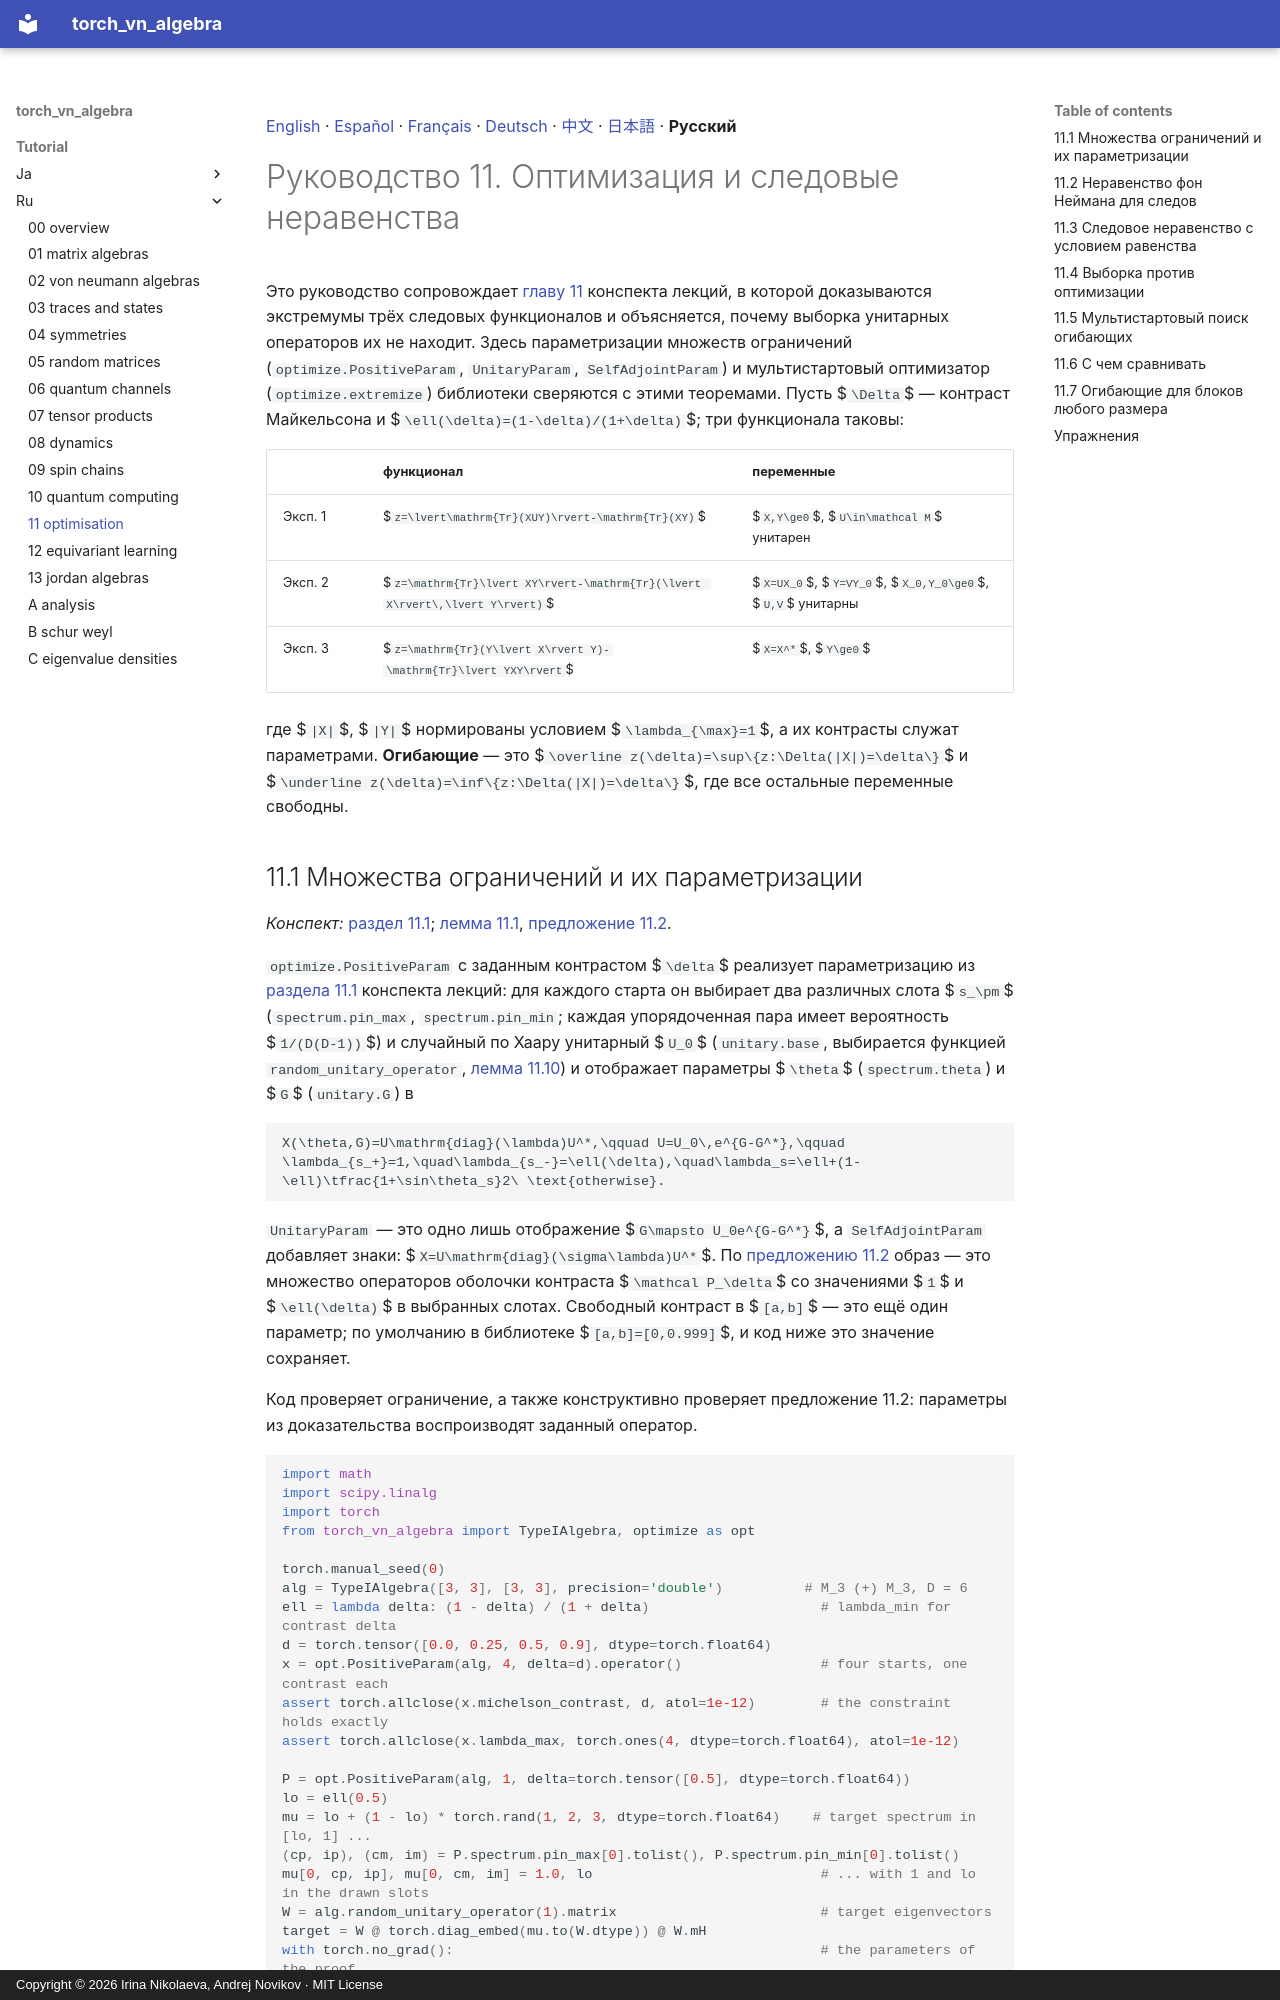

repository: andre-a-no/von_neumann_type_i · page: tutorial/ru/11_optimisation/index.html · generator: mkdocs · copyright: Copyright © 2026 Irina Nikolaeva, Andrej Novikov · MIT License

[English](../11_optimisation.md) · [Español](../es/11_optimisation.md) · [Français](../fr/11_optimisation.md) · [Deutsch](../de/11_optimisation.md) · [中文](../zh/11_optimisation.md) · [日本語](../ja/11_optimisation.md) · **Русский**

# Руководство 11. Оптимизация и следовые неравенства

Это руководство сопровождает [главу 11](../../lecture_notes/ru/11_optimisation.md) конспекта лекций, в которой доказываются экстремумы трёх следовых
функционалов и объясняется, почему выборка унитарных операторов их не находит. Здесь параметризации множеств ограничений
(`optimize.PositiveParam`, `UnitaryParam`, `SelfAdjointParam`) и мультистартовый оптимизатор (`optimize.extremize`)
библиотеки сверяются с этими теоремами. Пусть $`\Delta`$ — контраст Майкельсона и $`\ell(\delta)=(1-\delta)/(1+\delta)`$;
три функционала таковы:

| | функционал | переменные |
|---|---|---|
| Эксп. 1 | $`z=\lvert\mathrm{Tr}(XUY)\rvert-\mathrm{Tr}(XY)`$ | $`X,Y\ge0`$, $`U\in\mathcal M`$ унитарен |
| Эксп. 2 | $`z=\mathrm{Tr}\lvert XY\rvert-\mathrm{Tr}(\lvert X\rvert\,\lvert Y\rvert)`$ | $`X=UX_0`$, $`Y=VY_0`$, $`X_0,Y_0\ge0`$, $`U,V`$ унитарны |
| Эксп. 3 | $`z=\mathrm{Tr}(Y\lvert X\rvert Y)-\mathrm{Tr}\lvert YXY\rvert`$ | $`X=X^*`$, $`Y\ge0`$ |

где $`|X|`$, $`|Y|`$ нормированы условием $`\lambda_{\max}=1`$, а их контрасты служат параметрами. **Огибающие** — это
$`\overline z(\delta)=\sup\{z:\Delta(|X|)=\delta\}`$ и $`\underline z(\delta)=\inf\{z:\Delta(|X|)=\delta\}`$, где все остальные
переменные свободны.

<a id="s-11-1"></a>

## 11.1 Множества ограничений и их параметризации

*Конспект:* [раздел 11.1](../../lecture_notes/ru/11_optimisation.md#s-11-1); [лемма 11.1](../../lecture_notes/ru/11_optimisation.md#r-11-1), [предложение 11.2](../../lecture_notes/ru/11_optimisation.md#r-11-2).

`optimize.PositiveParam` с заданным контрастом $`\delta`$ реализует параметризацию из [раздела 11.1](../../lecture_notes/ru/11_optimisation.md#s-11-1)
конспекта лекций: для каждого старта он выбирает два различных слота $`s_\pm`$ (`spectrum.pin_max`, `spectrum.pin_min`; каждая
упорядоченная пара имеет вероятность $`1/(D(D-1))`$) и случайный по Хаару унитарный $`U_0`$ (`unitary.base`, выбирается функцией
`random_unitary_operator`, [лемма 11.10](../../lecture_notes/ru/11_optimisation.md#r-11-10)) и отображает параметры $`\theta`$ (`spectrum.theta`) и $`G`$ (`unitary.G`) в
```math
X(\theta,G)=U\mathrm{diag}(\lambda)U^*,\qquad U=U_0\,e^{G-G^*},\qquad
\lambda_{s_+}=1,\quad\lambda_{s_-}=\ell(\delta),\quad\lambda_s=\ell+(1-\ell)\tfrac{1+\sin\theta_s}2\ \text{otherwise}.
```
`UnitaryParam` — это одно лишь отображение $`G\mapsto U_0e^{G-G^*}`$, а `SelfAdjointParam` добавляет знаки:
$`X=U\mathrm{diag}(\sigma\lambda)U^*`$. По [предложению 11.2](../../lecture_notes/ru/11_optimisation.md#r-11-2) образ — это множество операторов оболочки контраста $`\mathcal P_\delta`$
со значениями $`1`$ и $`\ell(\delta)`$ в выбранных слотах. Свободный контраст в $`[a,b]`$ — это ещё один параметр; по умолчанию
в библиотеке $`[a,b]=[0,0.999]`$, и код ниже это значение сохраняет.

Код проверяет ограничение, а также конструктивно проверяет предложение 11.2: параметры из доказательства воспроизводят заданный оператор.

```python
import math
import scipy.linalg
import torch
from torch_vn_algebra import TypeIAlgebra, optimize as opt

torch.manual_seed(0)
alg = TypeIAlgebra([3, 3], [3, 3], precision='double')          # M_3 (+) M_3, D = 6
ell = lambda delta: (1 - delta) / (1 + delta)                     # lambda_min for contrast delta
d = torch.tensor([0.0, 0.25, 0.5, 0.9], dtype=torch.float64)
x = opt.PositiveParam(alg, 4, delta=d).operator()                 # four starts, one contrast each
assert torch.allclose(x.michelson_contrast, d, atol=1e-12)        # the constraint holds exactly
assert torch.allclose(x.lambda_max, torch.ones(4, dtype=torch.float64), atol=1e-12)

P = opt.PositiveParam(alg, 1, delta=torch.tensor([0.5], dtype=torch.float64))
lo = ell(0.5)
mu = lo + (1 - lo) * torch.rand(1, 2, 3, dtype=torch.float64)    # target spectrum in [lo, 1] ...
(cp, ip), (cm, im) = P.spectrum.pin_max[0].tolist(), P.spectrum.pin_min[0].tolist()
mu[0, cp, ip], mu[0, cm, im] = 1.0, lo                            # ... with 1 and lo in the drawn slots
W = alg.random_unitary_operator(1).matrix                         # target eigenvectors
target = W @ torch.diag_embed(mu.to(W.dtype)) @ W.mH
with torch.no_grad():                                             # the parameters of the proof
    P.spectrum.theta.copy_(torch.asin((2 * (mu - lo) / (1 - lo) - 1).clamp(-1, 1)))
    V = P.unitary.base.mH @ W                                     # U0^* W = exp(S), G = S / 2
    S = torch.stack([torch.from_numpy(scipy.linalg.logm(V[0, c].numpy())) for c in range(2)])
    P.unitary.G.copy_(S[None] / 2)
err = (P.operator().matrix - target).abs().max().item()
print(f"slots of 1 and lo: {(cp, ip)}, {(cm, im)};  reconstruction error {err:.1e}")
assert err < 1e-10
```

<a id="s-11-2"></a>
